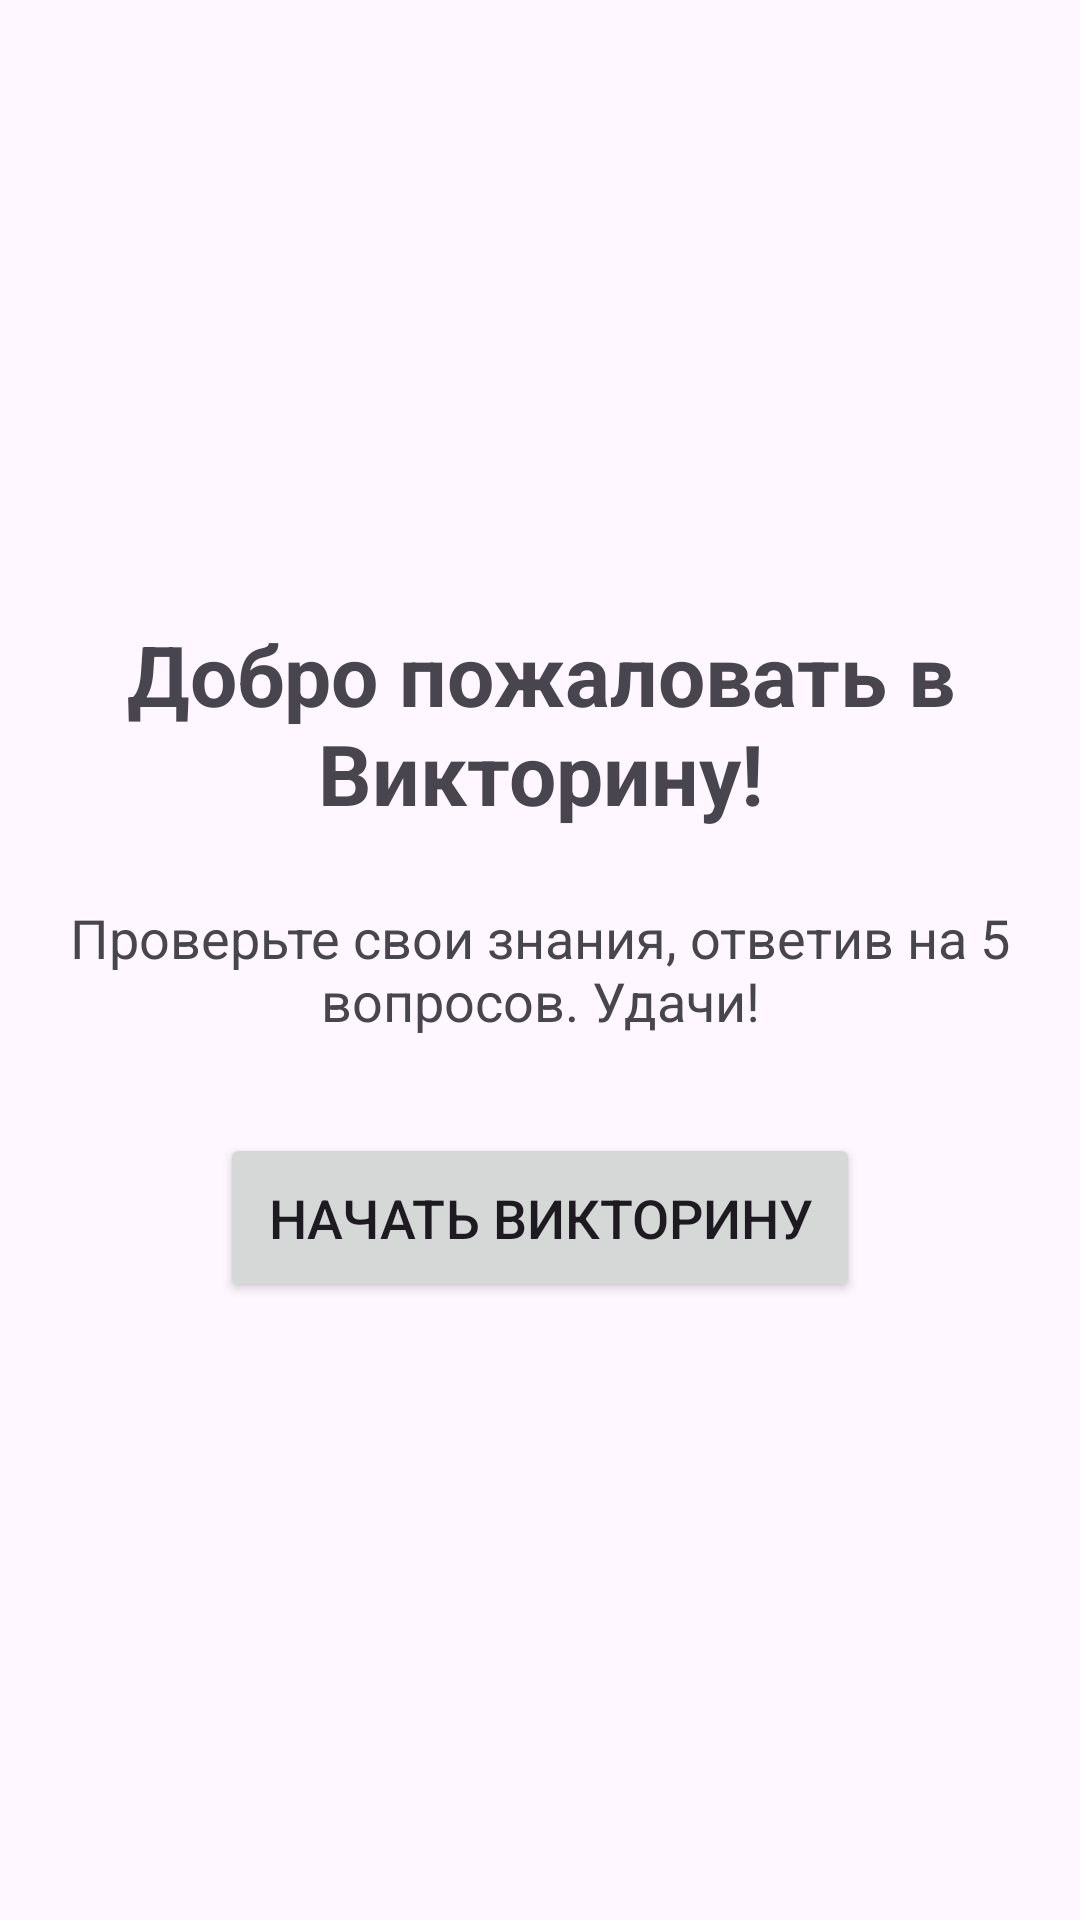

Android layout source for this screen:
<!-- AndroidManifest.xml: application theme Theme.ARKviktarinaApp -->
<!-- res/layout/activity_main.xml -->
<?xml version="1.0" encoding="utf-8"?>
<androidx.constraintlayout.widget.ConstraintLayout xmlns:android="http://schemas.android.com/apk/res/android"
    xmlns:app="http://schemas.android.com/apk/res-auto"
    xmlns:tools="http://schemas.android.com/tools"
    android:id="@+id/main"
    android:layout_width="match_parent"
    android:layout_height="match_parent"
    tools:context=".MainActivity">

    
    <TextView
        android:id="@+id/titleTextView"
        android:layout_width="wrap_content"
        android:layout_height="wrap_content"
        android:text="Добро пожаловать в Викторину!"
        android:textSize="28sp"
        android:textStyle="bold"
        android:textAlignment="center"
        android:layout_marginStart="16dp"
        android:layout_marginEnd="16dp"
        app:layout_constraintBottom_toTopOf="@+id/descriptionTextView"
        app:layout_constraintEnd_toEndOf="parent"
        app:layout_constraintStart_toStartOf="parent"
        app:layout_constraintTop_toTopOf="parent"
        app:layout_constraintVertical_chainStyle="packed" />

    
    <TextView
        android:id="@+id/descriptionTextView"
        android:layout_width="wrap_content"
        android:layout_height="wrap_content"
        android:text="Проверьте свои знания, ответив на 5 вопросов. Удачи!"
        android:textSize="18sp"
        android:textAlignment="center"
        android:layout_marginTop="24dp"
        android:layout_marginStart="24dp"
        android:layout_marginEnd="24dp"
        app:layout_constraintBottom_toTopOf="@+id/startQuizButton"
        app:layout_constraintEnd_toEndOf="parent"
        app:layout_constraintStart_toStartOf="parent"
        app:layout_constraintTop_toBottomOf="@+id/titleTextView" />

    
    <Button
        android:id="@+id/startQuizButton"
        android:layout_width="wrap_content"
        android:layout_height="wrap_content"
        android:text="Начать викторину"
        android:textSize="18sp"
        android:padding="16dp"
        android:layout_marginTop="32dp"
        app:layout_constraintBottom_toBottomOf="parent"
        app:layout_constraintEnd_toEndOf="parent"
        app:layout_constraintStart_toStartOf="parent"
        app:layout_constraintTop_toBottomOf="@+id/descriptionTextView" />

</androidx.constraintlayout.widget.ConstraintLayout>
<!-- resources referenced by this layout -->
<resources>
  <style name="Theme.ARKviktarinaApp" parent="Base.Theme.ARKviktarinaApp" />
  <style name="Base.Theme.ARKviktarinaApp" parent="Theme.Material3.DayNight.NoActionBar">
          
          
      </style>
</resources>
